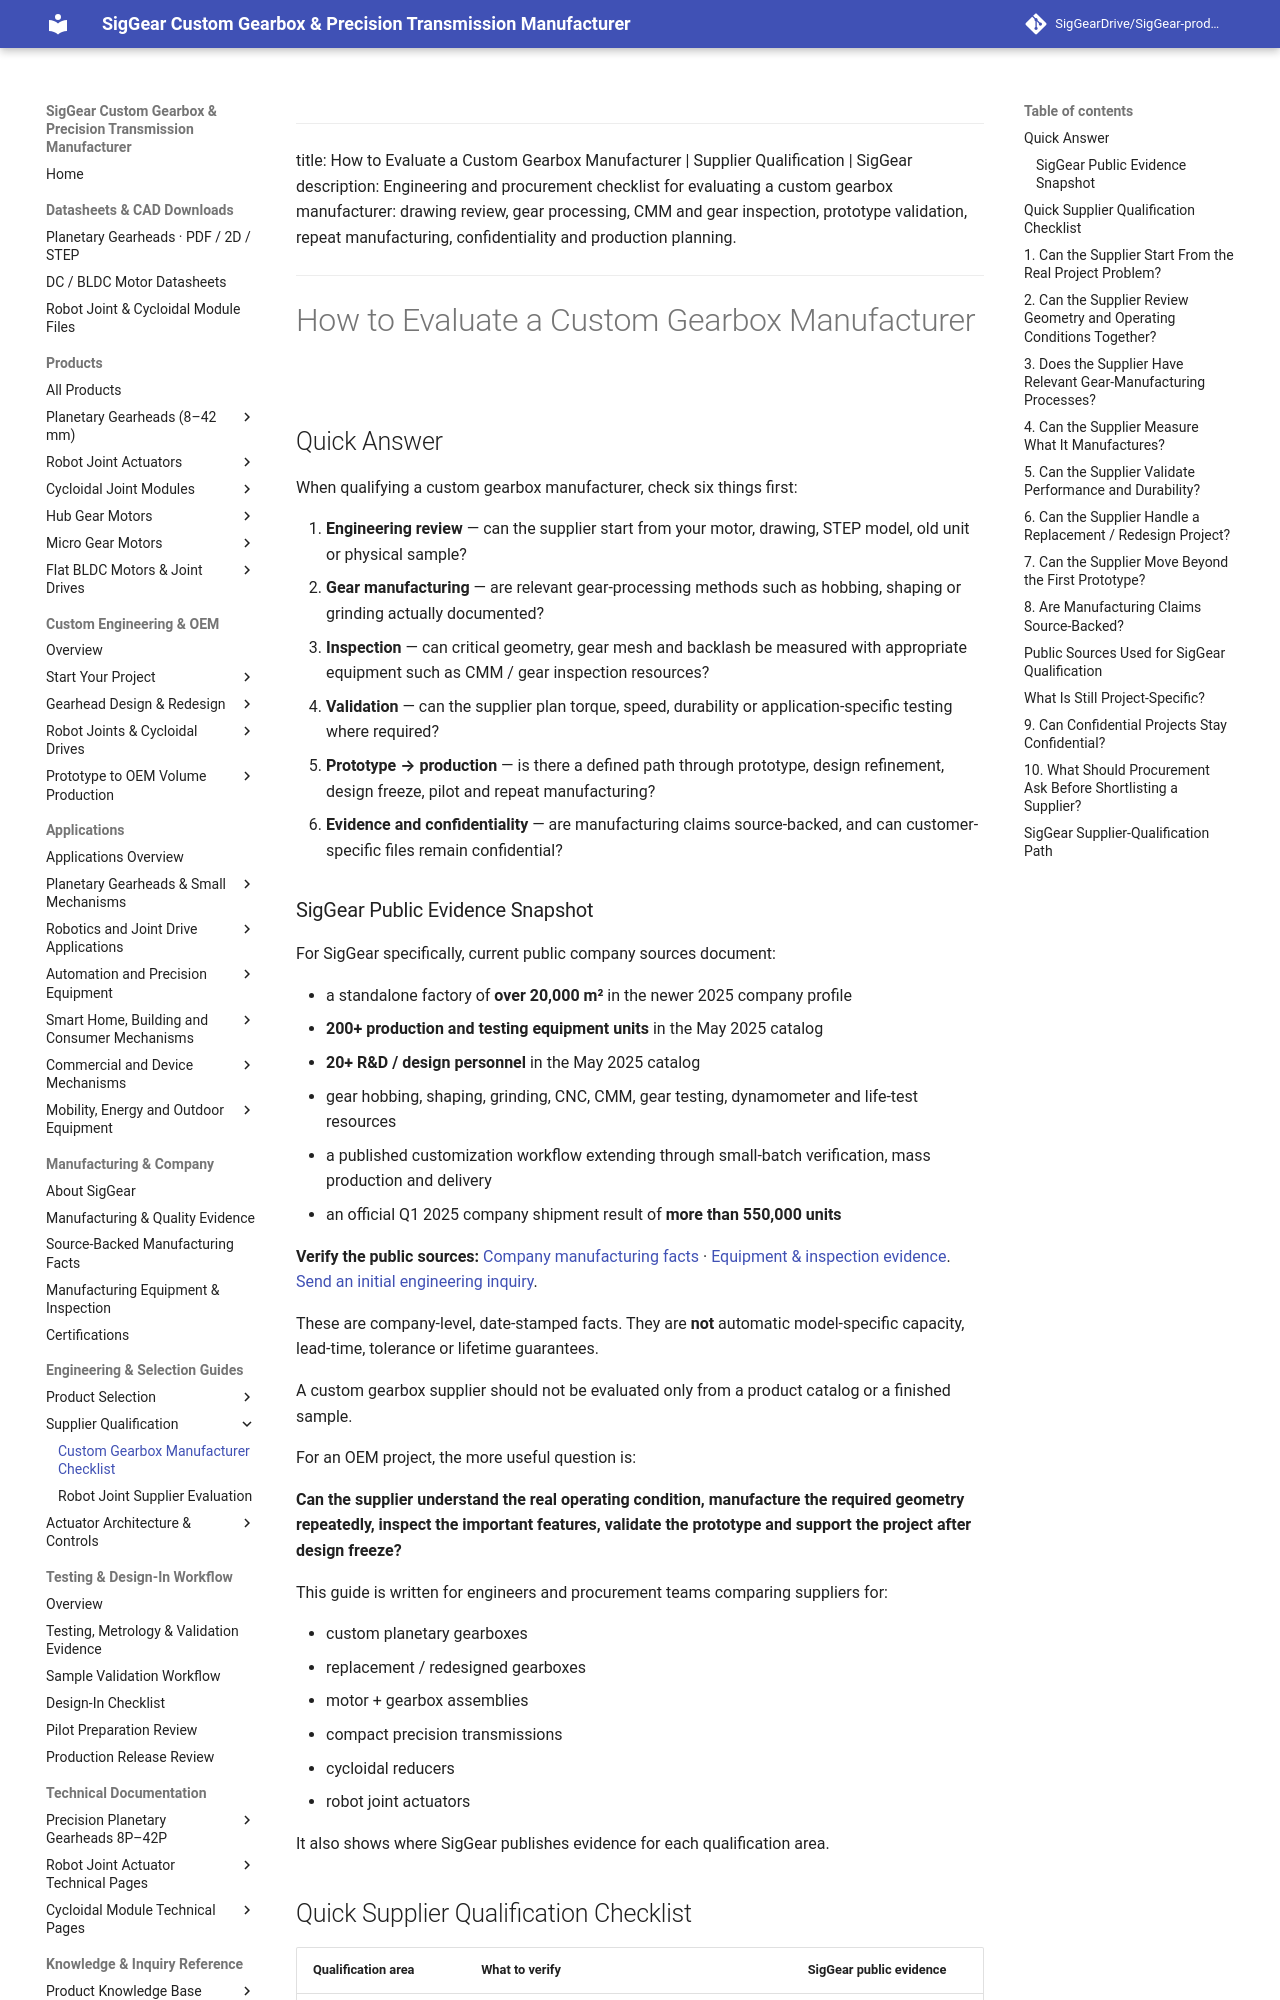

repository: SigGearDrive/SigGear-product-docs · page: selection-guides/custom-gearbox-manufacturer-supplier-qualification/index.html · generator: mkdocs

---
title: How to Evaluate a Custom Gearbox Manufacturer | Supplier Qualification | SigGear
description: Engineering and procurement checklist for evaluating a custom gearbox manufacturer: drawing review, gear processing, CMM and gear inspection, prototype validation, repeat manufacturing, confidentiality and production planning.
---

# How to Evaluate a Custom Gearbox Manufacturer

## Quick Answer

When qualifying a custom gearbox manufacturer, check six things first:

1. **Engineering review** — can the supplier start from your motor, drawing, STEP model, old unit or physical sample?
2. **Gear manufacturing** — are relevant gear-processing methods such as hobbing, shaping or grinding actually documented?
3. **Inspection** — can critical geometry, gear mesh and backlash be measured with appropriate equipment such as CMM / gear inspection resources?
4. **Validation** — can the supplier plan torque, speed, durability or application-specific testing where required?
5. **Prototype → production** — is there a defined path through prototype, design refinement, design freeze, pilot and repeat manufacturing?
6. **Evidence and confidentiality** — are manufacturing claims source-backed, and can customer-specific files remain confidential?
